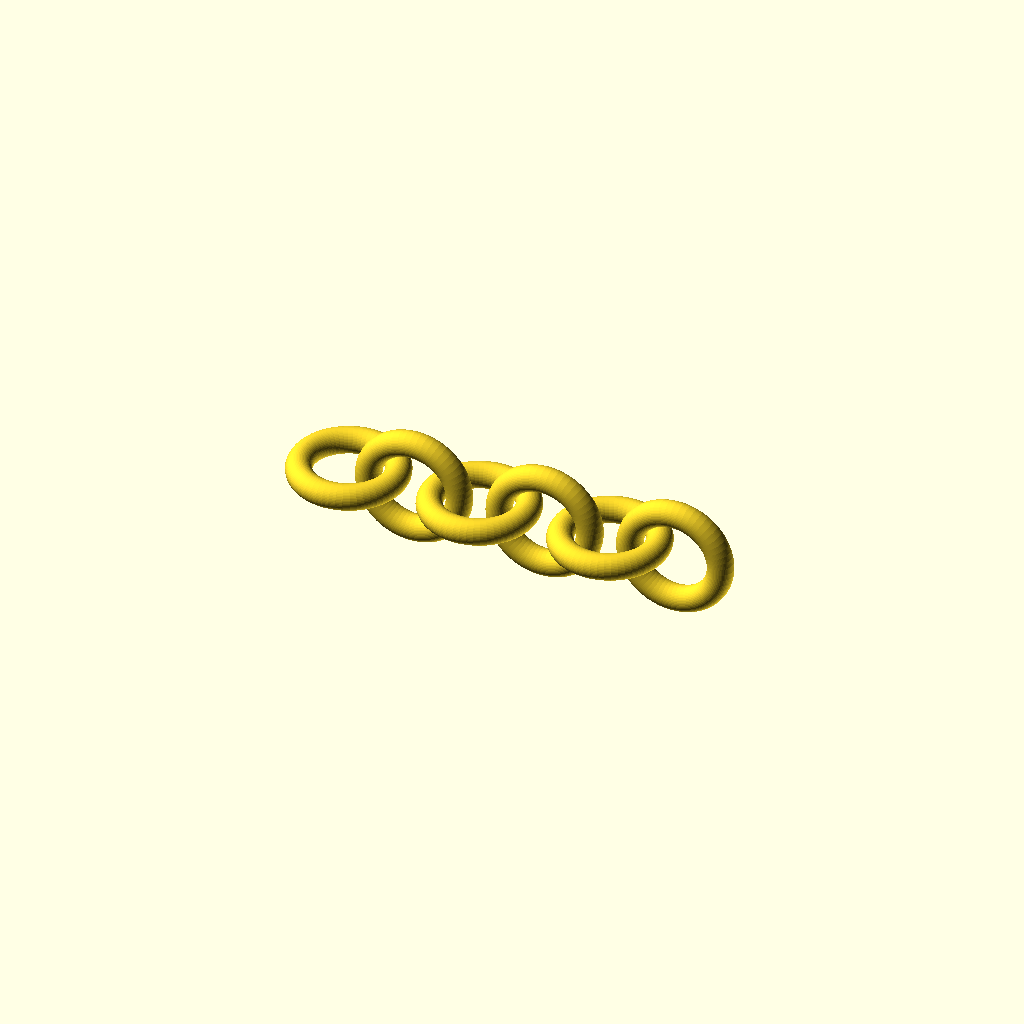
Cell 1: rendered with the file's own defaults.
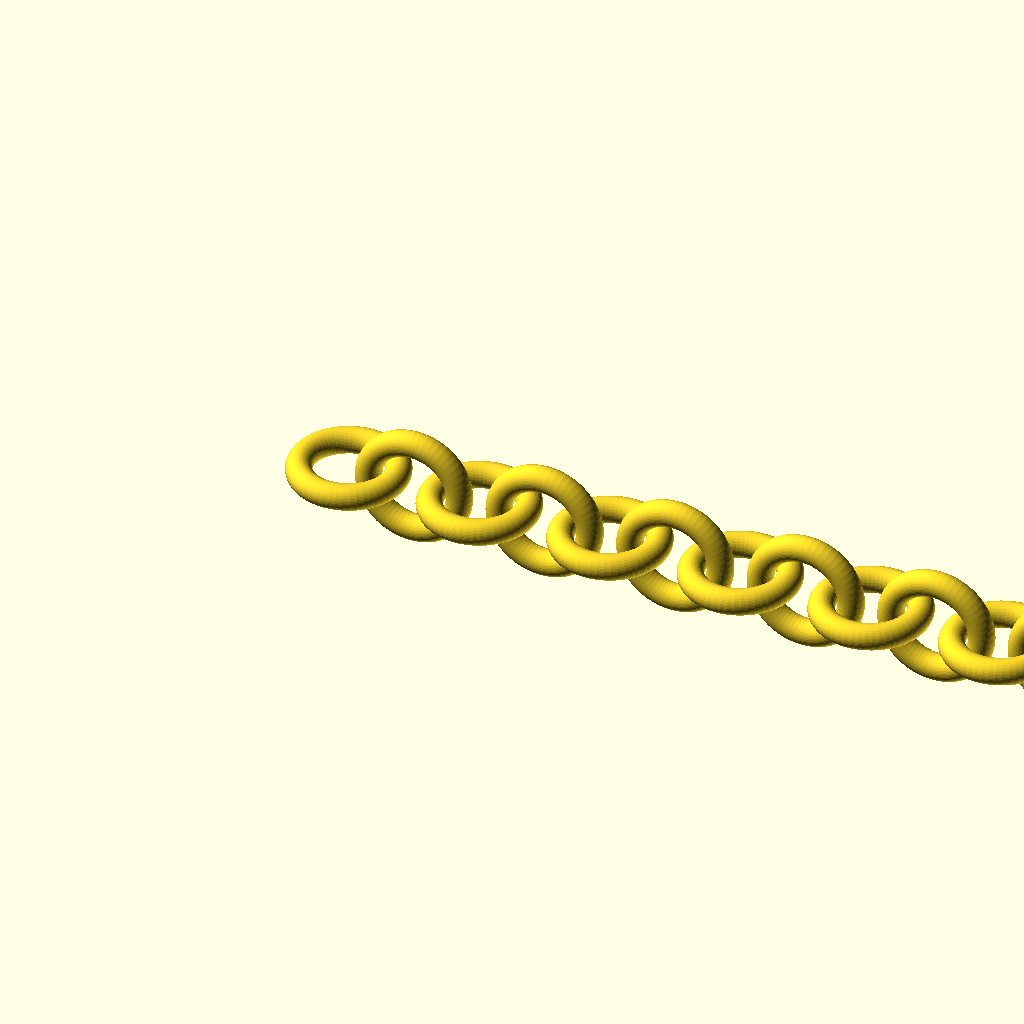
Cell 2: the same model with links = 12.
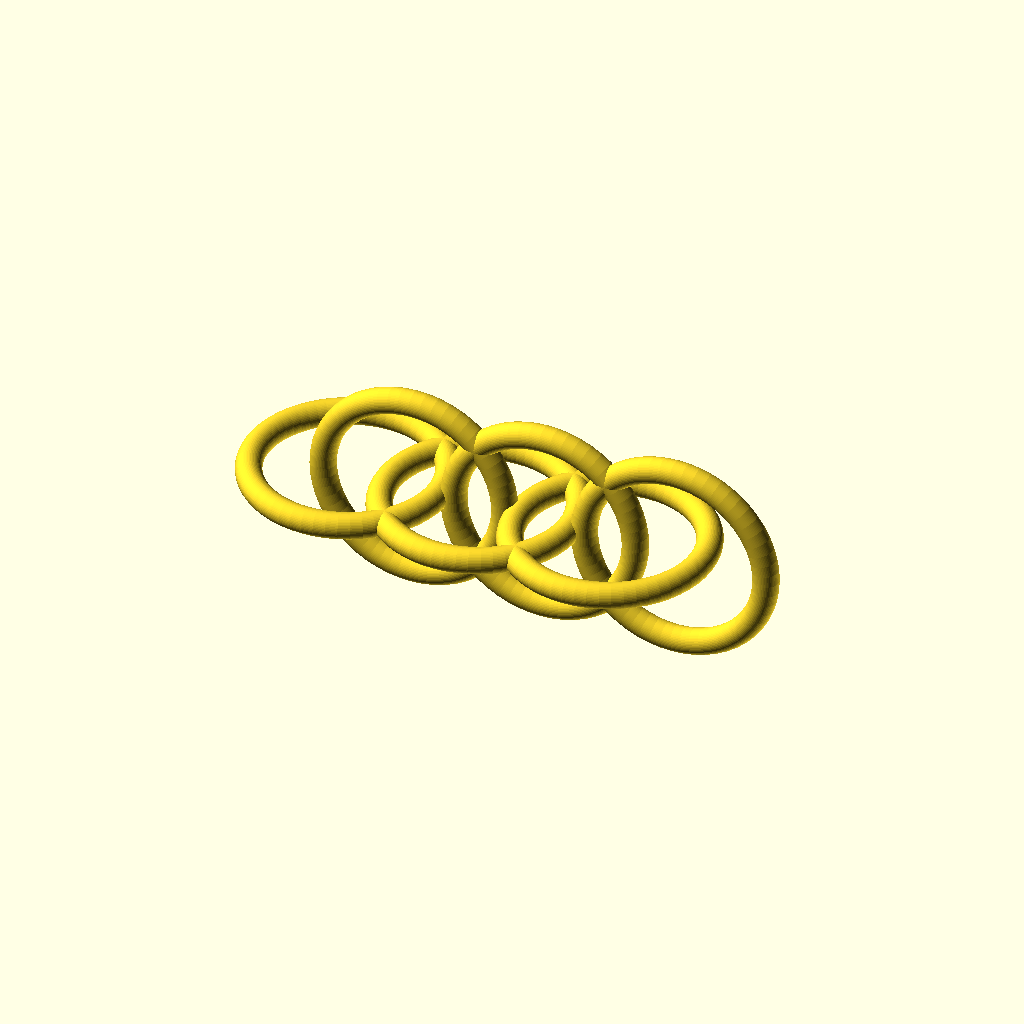
Cell 3: the same model with R = 16.
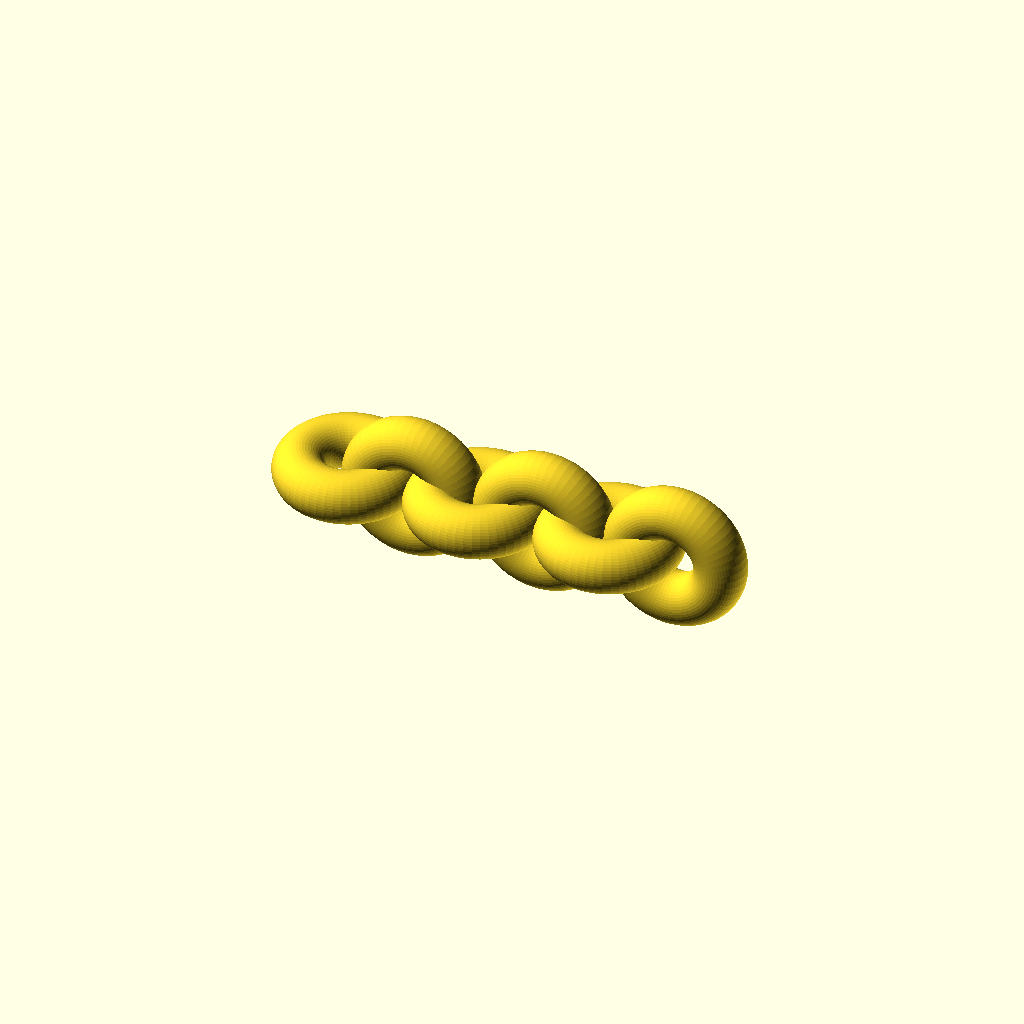
Cell 4 — r set to 4.4, the other parameters unchanged.
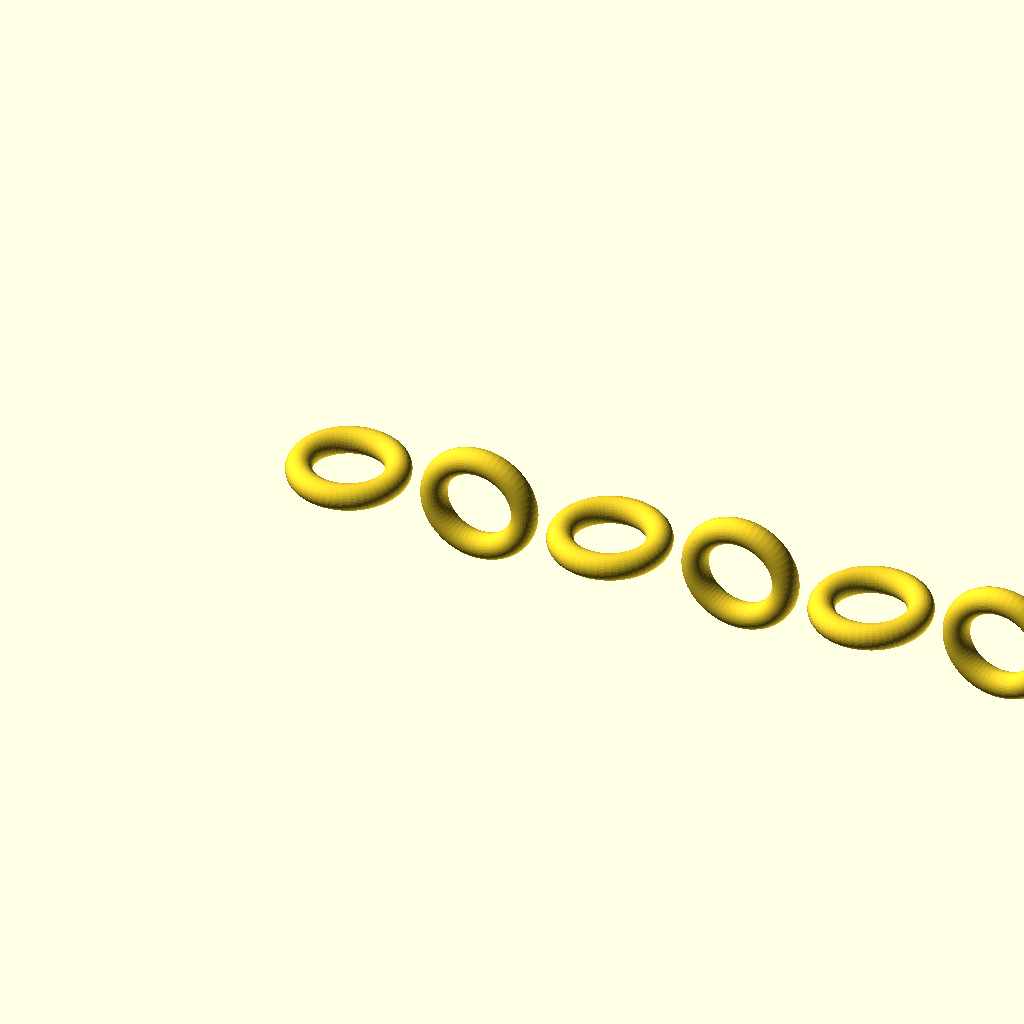
Cell 5 — pitch set to 23, the other parameters unchanged.
All cells are drawn from one camera (rotation 55°, 0°, 25°, orthographic, colour scheme Cornfield), so only the parameter changes between them.
Source of the model, luxestyle-3d/flexi_chain.scad:
// ============================================================
//  LuxeStyle - Print-in-Place Gliederkette (eigenes Design)
//  Bewegliche Kette, in EINEM Stück gedruckt - frei verkaufbar.
//
//  Rendern:  openscad -o flexi_chain.stl flexi_chain.scad
//
//  WICHTIG (Tuning, einmal auf dem X1C testen):
//   - Glieder VERKLEBEN nach dem Druck -> pitch ERHOEHEN (mehr Spalt).
//   - Kette FAELLT AUSEINANDER (Glieder nicht verhakt) -> pitch VERRINGERN.
//   - Geprueft: pitch 11-11.5 = alle Glieder getrennt UND verhakt.
//   - Verhakt bleibt nur solange pitch < 2*R - r (hier < 13.8).
// ============================================================

links  = 6;     // Anzahl beweglicher Glieder
R      = 8;     // Ring-Radius (Mitte des Rohrs) in mm
r      = 2.2;   // Rohrdicke (Radius) in mm
pitch  = 11.5;  // Abstand der Glieder entlang X in mm (geprueft beweglich)
$fn    = 56;

module link() {
    rotate_extrude() translate([R, 0, 0]) circle(r = r);
}

// Kette: jedes 2. Glied um 90 Grad gedreht -> ineinander verhakt
for (i = [0 : links - 1]) {
    translate([i * pitch, 0, 0])
        rotate([(i % 2) * 90, 0, 0])
            link();
}
Parameter table extracted from the source (name, type, default, range or options):
links: number, default 6
R: number, default 8
r: number, default 2.2
pitch: number, default 11.5
